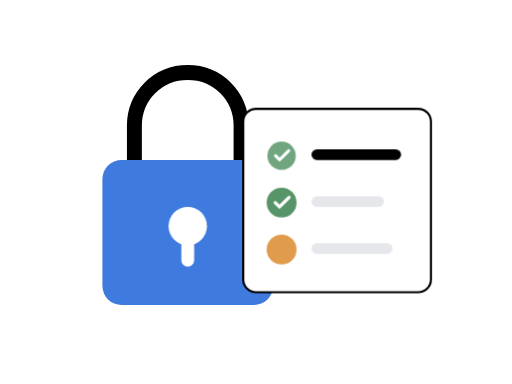
t = 0.00 s
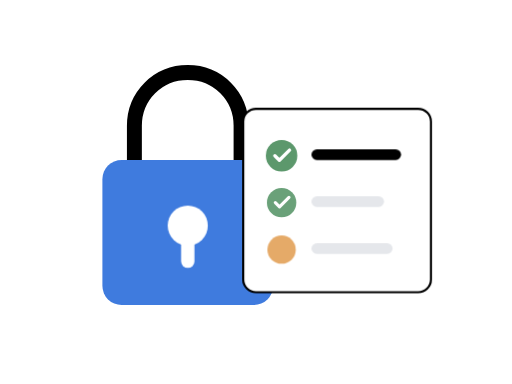
t = 0.90 s
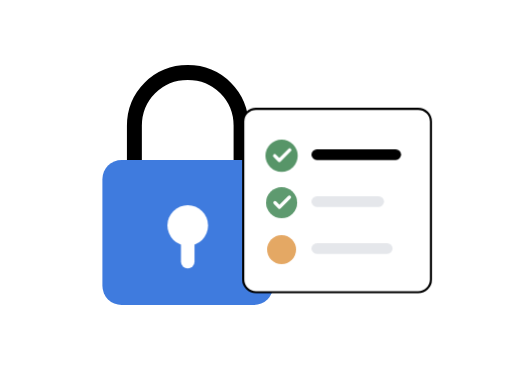
t = 1.25 s
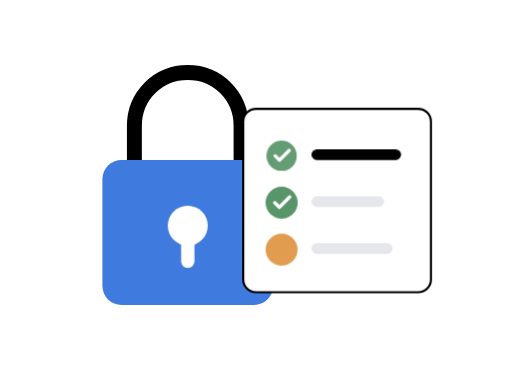
t = 1.95 s
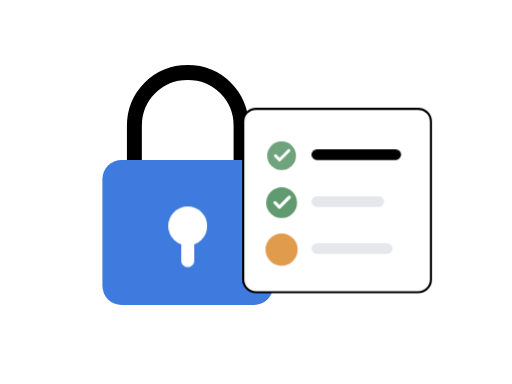
t = 2.30 s
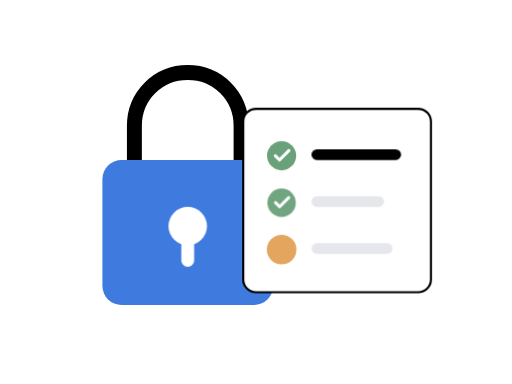
t = 3.00 s

The animated SVG that drew these frames (rendered in a browser with its animation timeline set to each time). Animation: 2 CSS @keyframes rules; one cycle of 3.70 s, repeats indefinitely.

<svg xmlns="http://www.w3.org/2000/svg" width="480" height="360" viewBox="0 0 480 360" fill="none">
  <style>
    .keyhole { animation: keyPulse 2.8s ease-in-out infinite; transform-box: fill-box; transform-origin: center; }
    .chk { animation: itemPulse 2.6s ease-in-out infinite; transform-box: fill-box; transform-origin: center; }
    .c1 { animation-delay: 0s; }
    .c2 { animation-delay: 0.45s; }
    .c3 { animation-delay: 0.9s; }
    @keyframes keyPulse {
      0%, 100% { transform: scale(1); }
      50% { transform: scale(1.06); }
    }
    @keyframes itemPulse {
      0%, 100% { transform: scale(0.95); opacity: 0.85; }
      50% { transform: scale(1.08); opacity: 1; }
    }
    @media (prefers-reduced-motion: reduce) { * { animation: none !important; } }
  </style>
  <!-- Cadeado geométrico azul -->
  <path d="M126 154v-36c0-28 22-50 50-50s50 22 50 50v36" stroke="#000000" stroke-width="14" stroke-linecap="round"/>
  <rect x="96" y="150" width="160" height="136" rx="18" fill="#3f7bde"/>
  <g class="keyhole">
    <circle cx="176" cy="212" r="18" fill="#ffffff"/>
    <rect x="170" y="222" width="12" height="28" rx="6" fill="#ffffff"/>
  </g>

  <!-- Checklist de auditoria -->
  <rect x="228" y="102" width="176" height="172" rx="12" fill="#ffffff" stroke="#000000" stroke-width="2"/>
  <g class="chk c1">
    <circle cx="264" cy="146" r="14" fill="#579568"/>
    <path d="M258 146l4 4 9-9" stroke="#ffffff" stroke-width="3" stroke-linecap="round" stroke-linejoin="round"/>
  </g>
  <rect x="292" y="140" width="84" height="10" rx="5" fill="#000000"/>

  <g class="chk c2">
    <circle cx="264" cy="190" r="14" fill="#579568"/>
    <path d="M258 190l4 4 9-9" stroke="#ffffff" stroke-width="3" stroke-linecap="round" stroke-linejoin="round"/>
  </g>
  <rect x="292" y="184" width="68" height="10" rx="5" fill="#e5e7eb"/>

  <circle class="chk c3" cx="264" cy="234" r="14" fill="#e19b4d"/>
  <rect x="292" y="228" width="76" height="10" rx="5" fill="#e5e7eb"/>
</svg>
